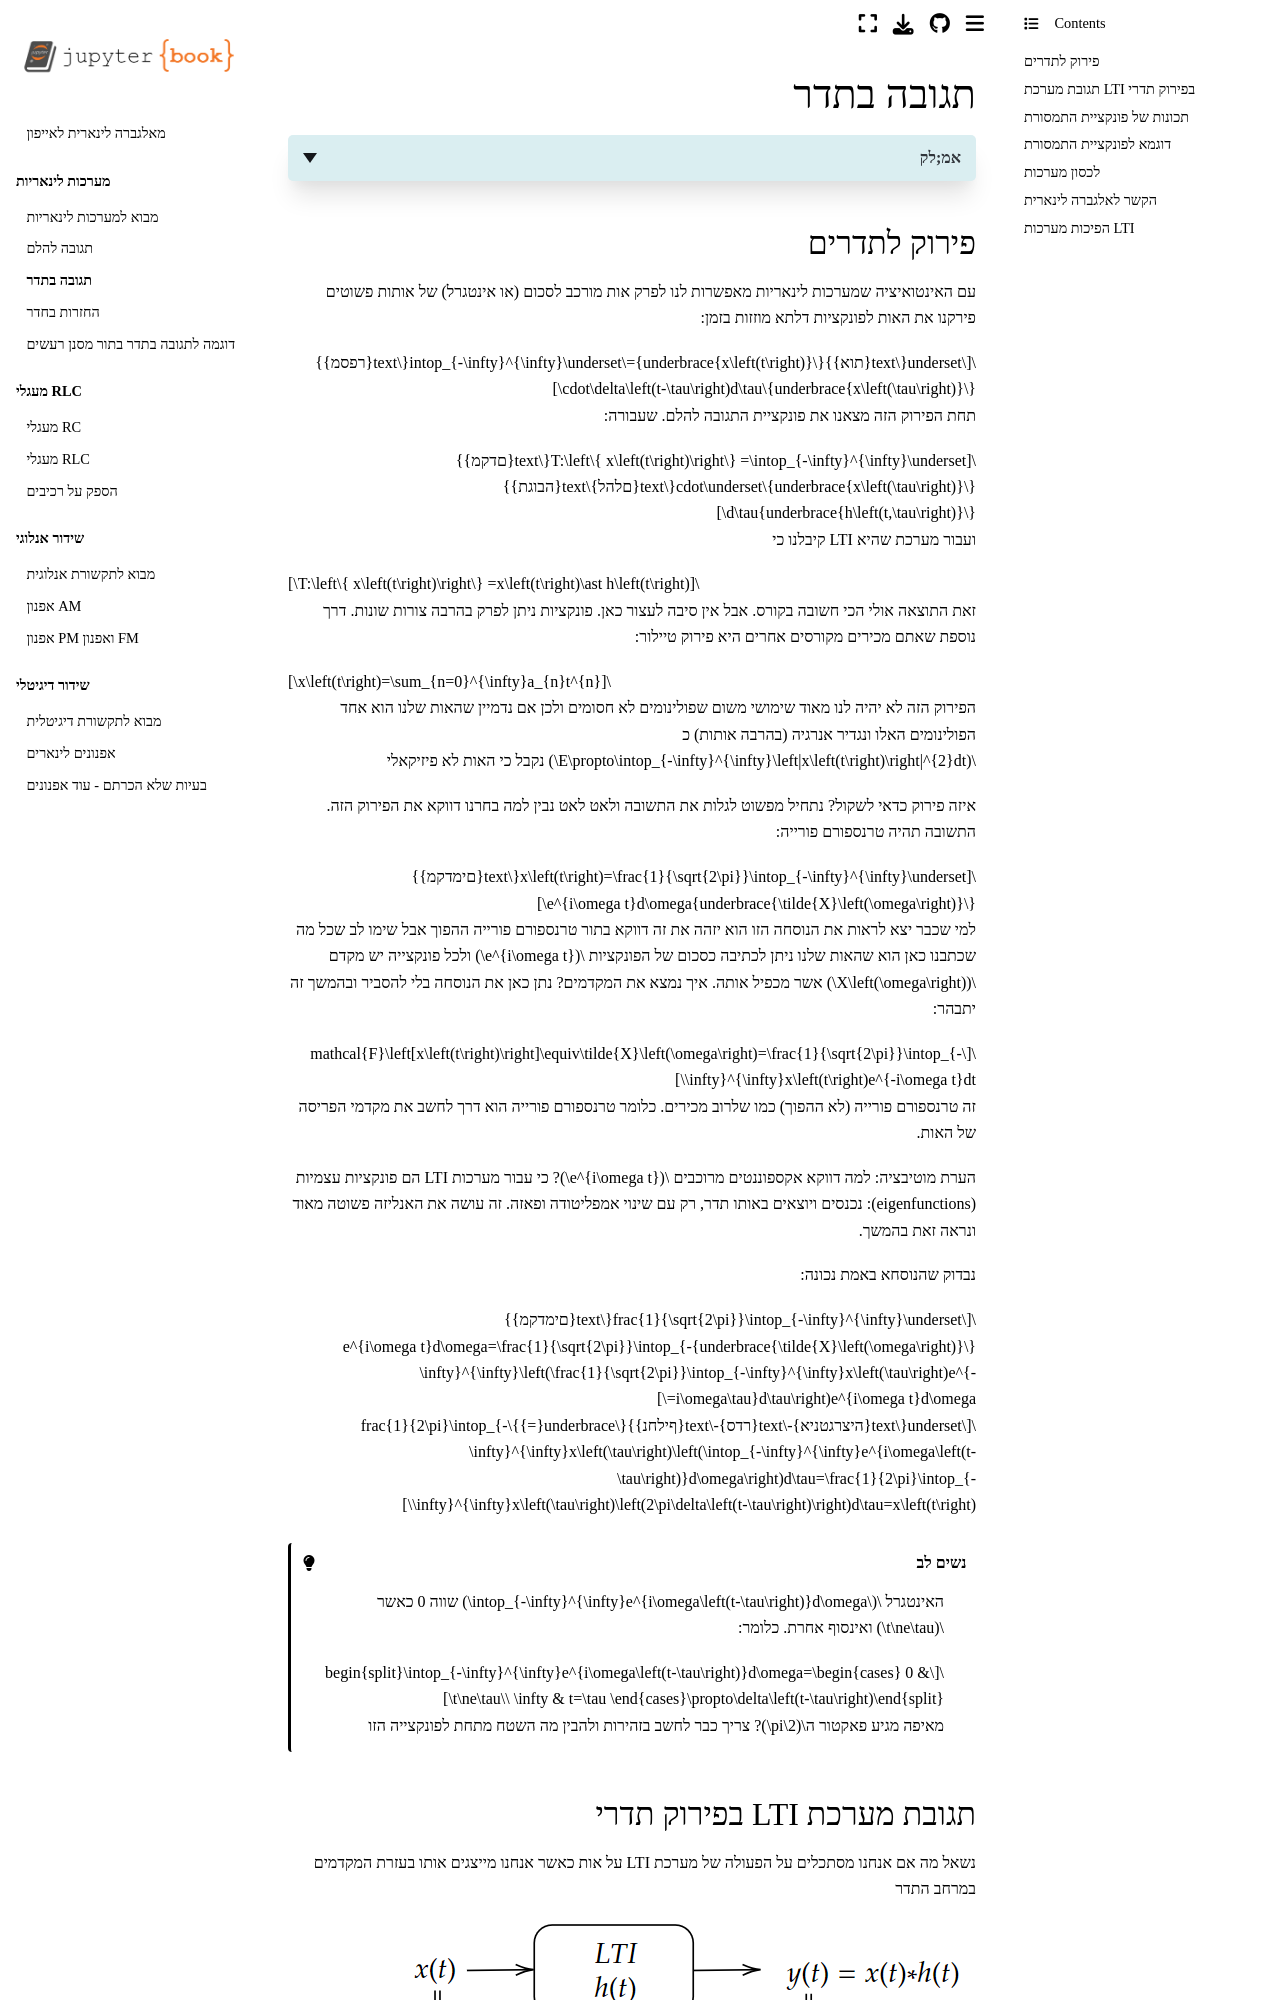

repository: yoav-palti/linear-algebra-to-iphone · page: LTI/frequency_response.html · generator: jekyll

# תגובה בתדר

<details>
<summary>אמ;לק</summary>

מערכת LTI מקיימת:

$y=x*h$ ↔ $\tilde{Y}(\omega)=\tilde{H}(\omega)\tilde{X}(\omega)\sqrt{2\pi}$

. אקספוננטים מרוכבים הם פונקציות עצמיות → פירוק פורייה מפשט ניתוח.

מערכת LTI לא מייצרת תדרים חדשים אלא רק מגבירה או מנחיתה תדרים קיימים.
דרושה גם אי־תלות בזמן; לינאריות לבדה אינה מספיקה למסקנה הזו.
המערכת משנה רק אמפליטודה ופאזה, ופונקציית התמסורת

$\tilde{H}(\omega)=\mathcal{F}[h(t)]$

היא האנלוג של מטריצה בבסיס עצמי. כלומר מלוכסנת.

</details>

### פירוק לתדרים

עם האינטואיציה שמערכות לינאריות מאפשרות לנו לפרק אות מורכב לסכום (או אינטגרל) של אותות פשוטים פירקנו את האות לפונקציות
דלתא מוזזות בזמן:

$$\underset{\text{תוא}}{\underbrace{x\left(t\right)}}=\intop_{-\infty}^{\infty}\underset{\text{רפסמ}}{\underbrace{x\left(\tau\right)}}\cdot\delta\left(t-\tau\right)d\tau$$

תחת הפירוק הזה מצאנו את פונקציית התגובה להלם. שעבורה:

$$T:\left\{ x\left(t\right)\right\} =\intop_{-\infty}^{\infty}\underset{\text{םדקמ}}{\underbrace{x\left(\tau\right)}}\cdot\underset{\text{םלהל}\text{הבוגת}}{\underbrace{h\left(t,\tau\right)}}d\tau$$

ועבור מערכת שהיא LTI קיבלנו כי

$$T:\left\{ x\left(t\right)\right\} =x\left(t\right)\ast h\left(t\right)$$

זאת התוצאה אולי הכי חשובה בקורס. אבל אין סיבה לעצור כאן. פונקציות ניתן לפרק בהרבה צורות שונות. דרך נוספת שאתם מכירים
מקורסים אחרים היא פירוק טיילור:

$$x\left(t\right)=\sum_{n=0}^{\infty}a_{n}t^{n}$$

הפירוק הזה לא יהיה לנו מאוד שימושי משום שפולינומים לא חסומים ולכן אם נדמיין שהאות שלנו הוא אחד הפולינומים האלו ונגדיר
אנרגיה (בהרבה אותות) כ$E\propto\intop_{-\infty}^{\infty}\left|x\left(t\right)\right|^{2}dt$ נקבל כי האות לא פיזיקאלי

איזה פירוק כדאי לשקול? נתחיל מפשוט לגלות את התשובה ולאט לאט נבין למה בחרנו דווקא את הפירוק הזה.
התשובה תהיה טרנספורם פורייה:

$$x\left(t\right)=\frac{1}{\sqrt{2\pi}}\intop_{-\infty}^{\infty}\underset{\text{םימדקמ}}{\underbrace{\tilde{X}\left(\omega\right)}}e^{i\omega t}d\omega$$

למי שכבר יצא לראות את הנוסחה הזו הוא יזהה את זה דווקא בתור טרנספורם פורייה ההפוך אבל שימו לב שכל מה שכתבנו כאן הוא שהאות
שלנו ניתן לכתיבה כסכום של הפונקציות $e^{i\omega t}$ ולכל פונקצייה יש מקדם $X\left(\omega\right)$ אשר מכפיל אותה. איך
נמצא את המקדמים? נתן כאן את הנוסחה בלי להסביר ובהמשך זה יתבהר:

$$\mathcal{F}\left[x\left(t\right)\right]\equiv\tilde{X}\left(\omega\right)=\frac{1}{\sqrt{2\pi}}\intop_{-\infty}^{\infty}x\left(t\right)e^{-i\omega t}dt$$

זה טרנספורם פורייה (לא ההפוך) כמו שלרוב מכירים. כלומר טרנספורם פורייה הוא דרך לחשב את מקדמי הפריסה של האות.

הערת מוטיבציה: למה דווקא אקספוננטים מרוכבים $e^{i\omega t}$? כי עבור מערכות LTI הם פונקציות עצמיות (eigenfunctions): נכנסים ויוצאים באותו תדר, רק עם שינוי אמפליטודה ופאזה. זה עושה את האנליזה פשוטה מאוד ונראה זאת בהמשך.

נבדוק שהנוסחא באמת נכונה:

$$\frac{1}{\sqrt{2\pi}}\intop_{-\infty}^{\infty}\underset{\text{םימדקמ}}{\underbrace{\tilde{X}\left(\omega\right)}}e^{i\omega t}d\omega=\frac{1}{\sqrt{2\pi}}\intop_{-\infty}^{\infty}\left(\frac{1}{\sqrt{2\pi}}\intop_{-\infty}^{\infty}x\left(\tau\right)e^{-i\omega\tau}d\tau\right)e^{i\omega t}d\omega=$$
$$\underset{\text{היצרגטניא}-\text{רדס}-\text{ףילחנ}}{\underbrace{=}}\frac{1}{2\pi}\intop_{-\infty}^{\infty}x\left(\tau\right)\left(\intop_{-\infty}^{\infty}e^{i\omega\left(t-\tau\right)}d\omega\right)d\tau=\frac{1}{2\pi}\intop_{-\infty}^{\infty}x\left(\tau\right)\left(2\pi\delta\left(t-\tau\right)\right)d\tau=x\left(t\right)$$

```{admonition} נשים לב
:class: tip
האינטגרל $\intop_{-\infty}^{\infty}e^{i\omega\left(t-\tau\right)}d\omega$ שווה 0 כאשר $t\ne\tau$ ואינסוף אחרת. כלומר:

$$\intop_{-\infty}^{\infty}e^{i\omega\left(t-\tau\right)}d\omega=\begin{cases}
0 & t\ne\tau\\
\infty & t=\tau
\end{cases}\propto\delta\left(t-\tau\right)$$

מאיפה מגיע פאקטור ה$2\pi$? צריך כבר לחשב בזהירות ולהבין מה השטח מתחת לפונקצייה הזו
```
